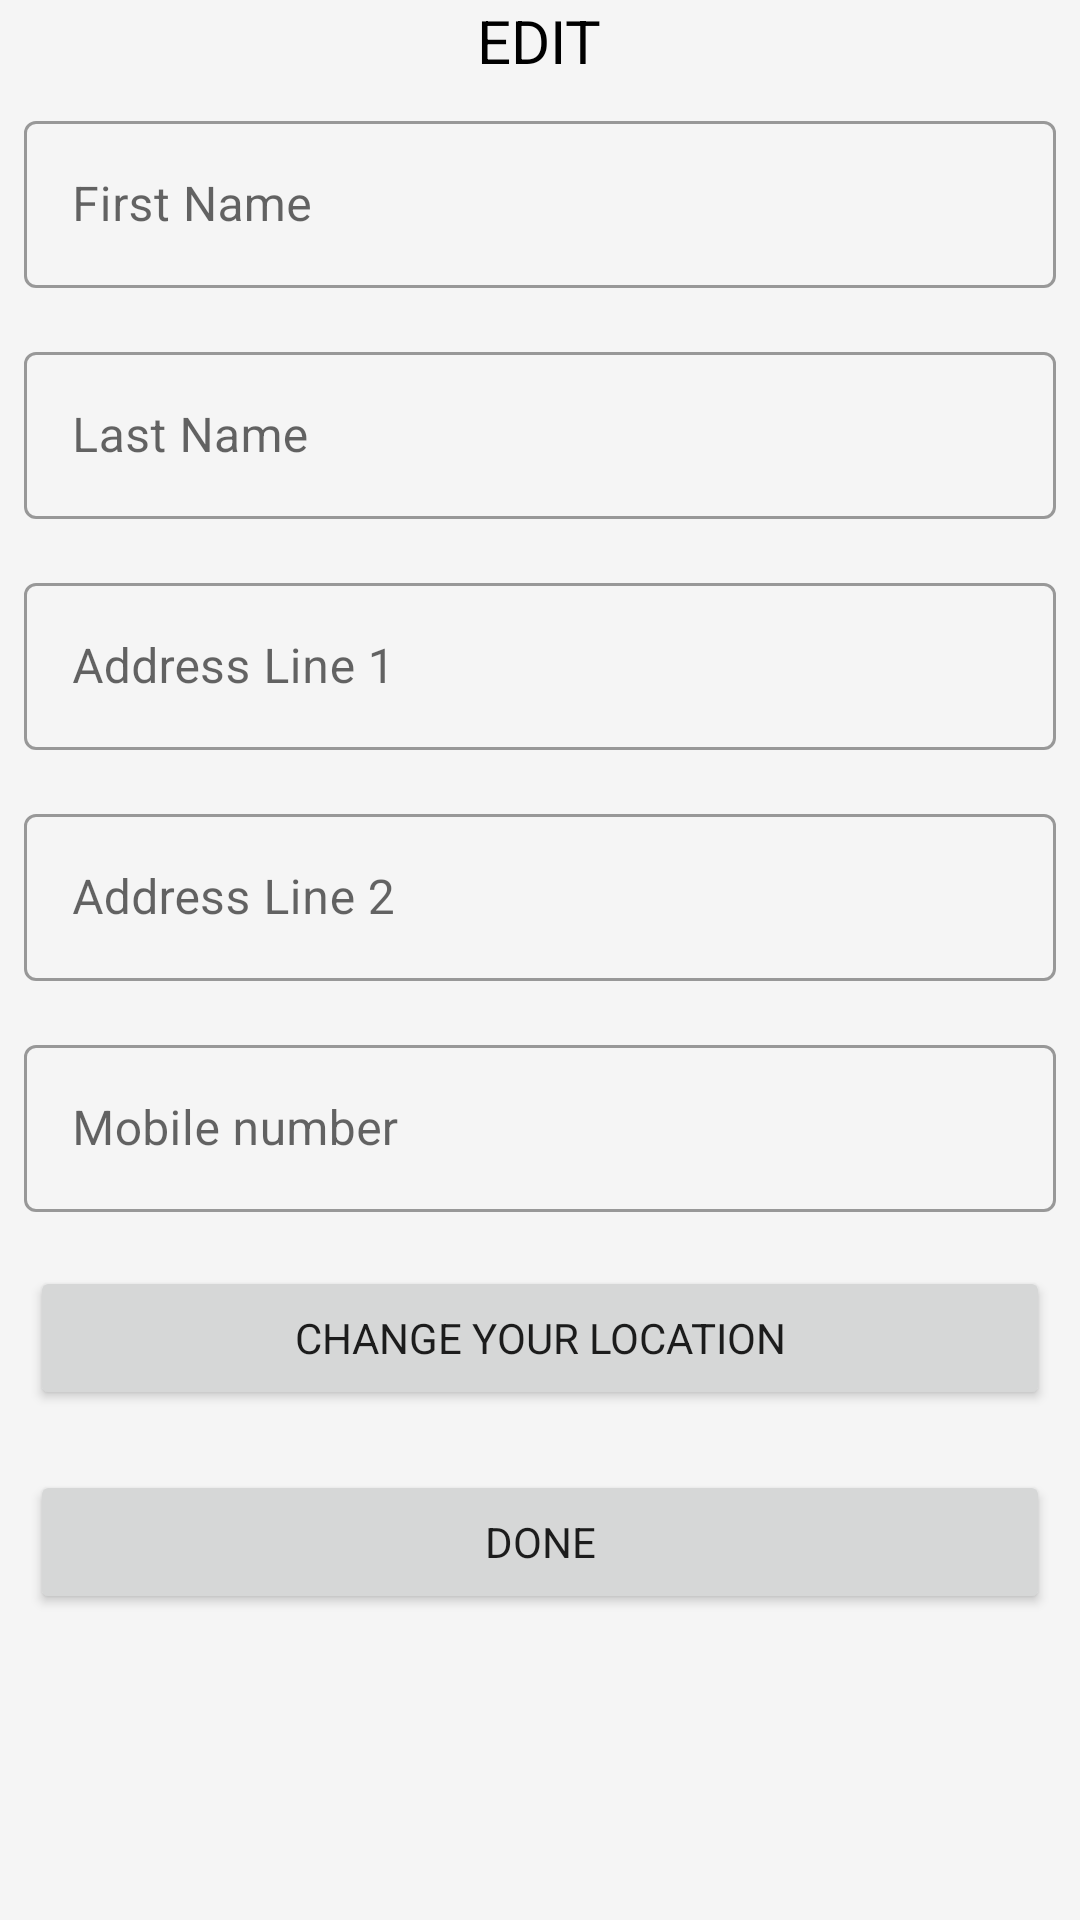

Android layout source for this screen:
<!-- AndroidManifest.xml: application theme AppTheme -->
<!-- res/layout/fragment_edit.xml -->
<?xml version="1.0" encoding="utf-8"?>
<ScrollView xmlns:android="http://schemas.android.com/apk/res/android"
    xmlns:tools="http://schemas.android.com/tools"
    android:layout_width="match_parent"
    android:layout_height="match_parent"
    android:background="@color/offWhite"
    tools:context=".ui.profile.EditFragment">

    
    <RelativeLayout
        android:layout_width="match_parent"
        android:layout_height="match_parent">
        <TextView
            android:layout_width="wrap_content"
            android:layout_height="match_parent"
            android:layout_centerHorizontal="true"
            android:text="EDIT"
            android:id="@+id/edit"
            android:textSize="20sp"
            android:textColor="#000"/>
        <com.google.android.material.textfield.TextInputLayout
            android:layout_width="match_parent"
            android:layout_height="wrap_content"
            android:layout_below="@+id/edit"
            android:id="@+id/pfname"
            android:layout_margin="8dp"
            android:hint="First Name"
            style="@style/Widget.MaterialComponents.TextInputLayout.OutlinedBox">
            <com.google.android.material.textfield.TextInputEditText
                android:id="@+id/pfname_et"
                android:textColor="#000"
                android:layout_width="match_parent"
                android:layout_height="wrap_content"/>
        </com.google.android.material.textfield.TextInputLayout>
        <com.google.android.material.textfield.TextInputLayout
            android:layout_width="match_parent"
            android:layout_height="wrap_content"
            android:id="@+id/plname"
            android:layout_below="@+id/pfname"
            android:layout_margin="8dp"
            android:hint="Last Name"
            style="@style/Widget.MaterialComponents.TextInputLayout.OutlinedBox">
            <com.google.android.material.textfield.TextInputEditText
                android:id="@+id/plname_et"
                android:textColor="#000"
                android:layout_width="match_parent"
                android:layout_height="wrap_content"/>
        </com.google.android.material.textfield.TextInputLayout>
        <com.google.android.material.textfield.TextInputLayout
            android:layout_width="match_parent"
            android:layout_height="wrap_content"
            android:id="@+id/paddr"
            android:layout_below="@+id/plname"
            android:layout_margin="8dp"
            android:hint="Address Line 1"
            style="@style/Widget.MaterialComponents.TextInputLayout.OutlinedBox">
            <com.google.android.material.textfield.TextInputEditText
                android:id="@+id/paddress"
                android:textColor="#000"
                android:layout_width="match_parent"
                android:layout_height="wrap_content"/>
        </com.google.android.material.textfield.TextInputLayout>
        <com.google.android.material.textfield.TextInputLayout
            android:layout_width="match_parent"
            android:layout_height="wrap_content"
            android:id="@+id/paddr2"
            android:layout_below="@+id/paddr"
            android:layout_margin="8dp"
            android:hint="Address Line 2"
            style="@style/Widget.MaterialComponents.TextInputLayout.OutlinedBox">
            <com.google.android.material.textfield.TextInputEditText
                android:id="@+id/paddress2"
                android:textColor="#000"
                android:layout_width="match_parent"
                android:layout_height="wrap_content"/>
        </com.google.android.material.textfield.TextInputLayout>
        <com.google.android.material.textfield.TextInputLayout
            android:layout_width="match_parent"
            android:layout_height="wrap_content"
            android:id="@+id/pnumber"
            android:layout_below="@+id/paddr2"
            android:layout_margin="8dp"
            android:hint="Mobile number"
            style="@style/Widget.MaterialComponents.TextInputLayout.OutlinedBox">
            <com.google.android.material.textfield.TextInputEditText
                android:id="@+id/pnumber_et"
                android:textColor="#000"
                android:layout_width="match_parent"
                android:layout_height="wrap_content"
                android:inputType="phone"
                android:maxLength="10"/>
        </com.google.android.material.textfield.TextInputLayout>
        <Button
            android:id="@+id/loc"
            android:layout_width="match_parent"
            android:layout_height="wrap_content"
            android:text="Change your location"
            android:layout_margin="10dp"
            android:layout_below="@+id/pnumber"/>
        <Button
            android:id="@+id/save"
            android:layout_width="match_parent"
            android:layout_height="wrap_content"
            android:text="DONE"
            android:layout_margin="10dp"
            android:layout_below="@+id/loc"/>
    </RelativeLayout>

</ScrollView>
<!-- resources referenced by this layout -->
<resources>
  <color name="offWhite">#f5f5f5</color>
  <style name="AppTheme" parent="Theme.MaterialComponents.Light.NoActionBar">
          <item name="colorPrimary">@color/colorPrimary</item>
          <item name="colorPrimaryDark">@color/colorPrimaryDark</item>
          <item name="colorAccent">@color/colorAccent</item>
          <item name="fontFamily">@font/ubuntu</item>
      </style>
  <color name="colorPrimary">#fc4a1a</color>
  <color name="colorPrimaryDark">#3700B3</color>
  <color name="colorAccent">#03DAC5</color>
</resources>
